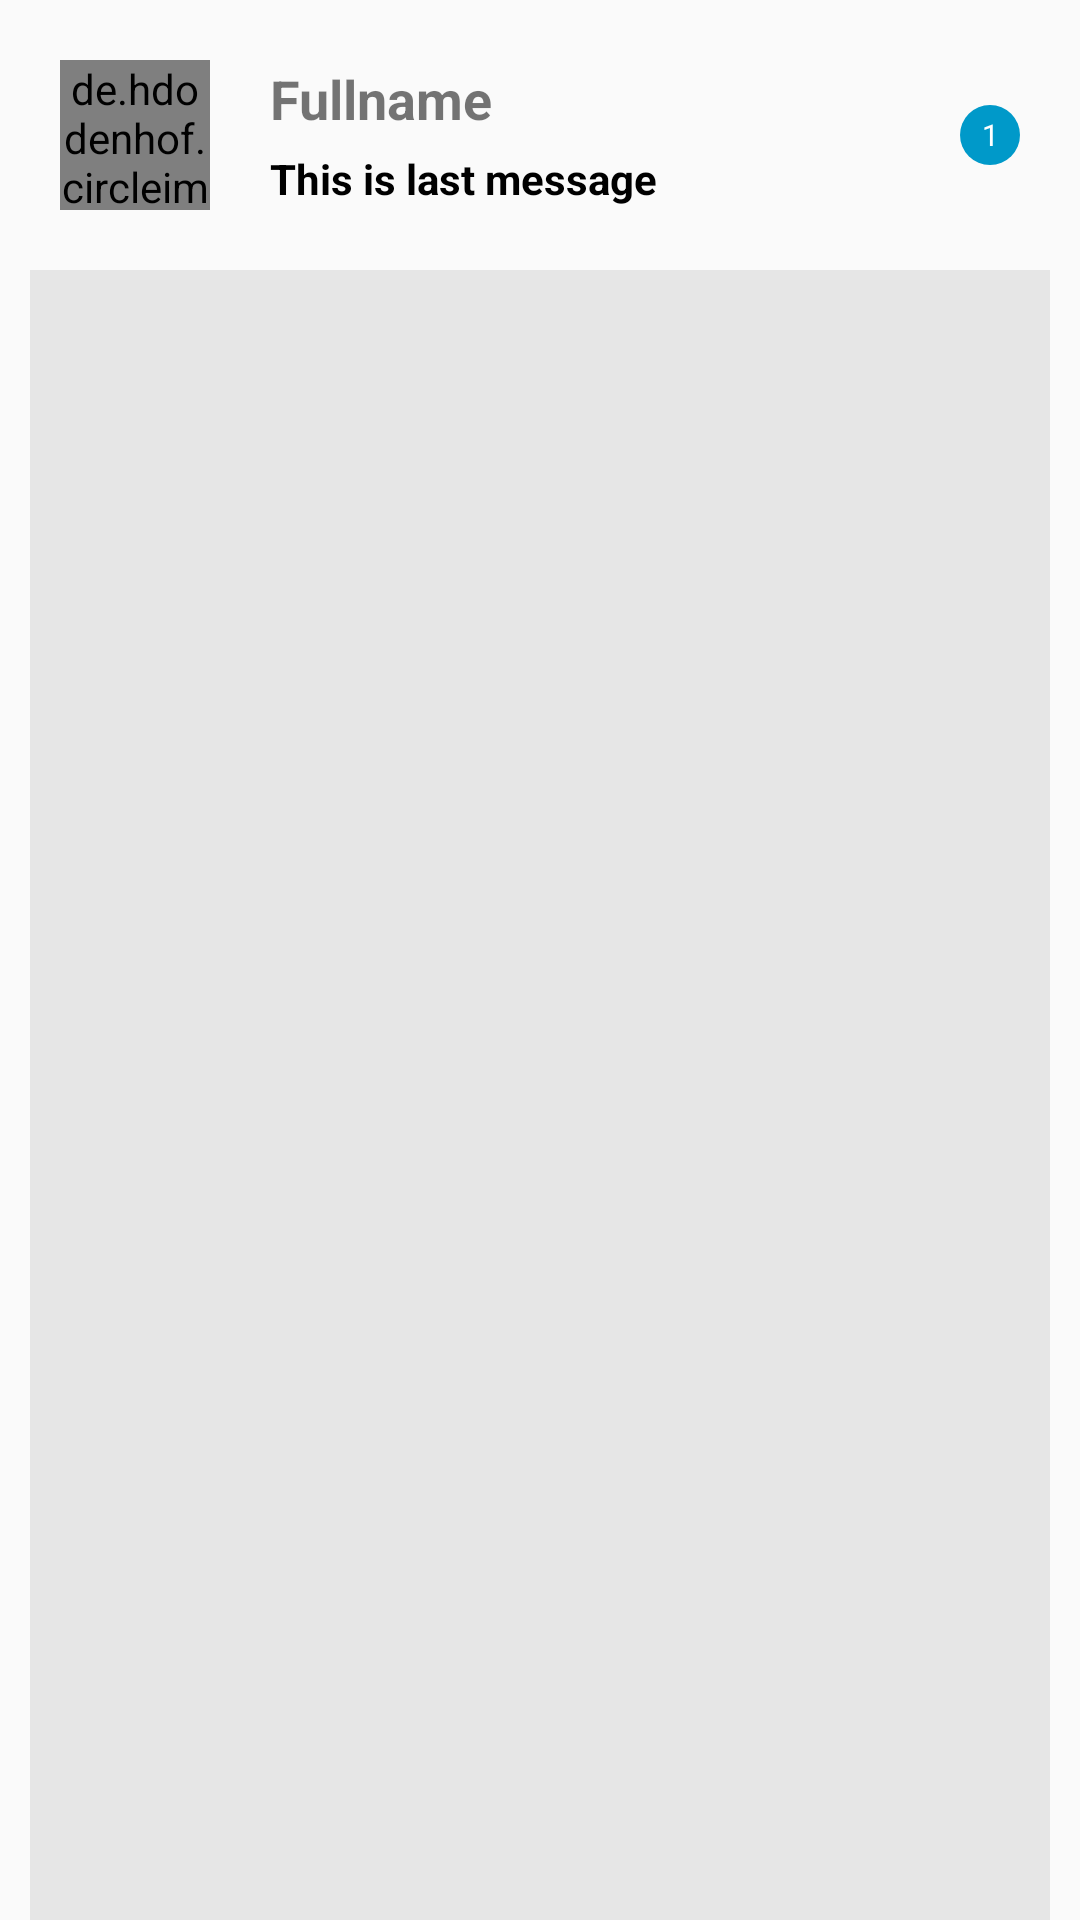

Reconstruct the res/layout file that produces this screen, plus the resources it refers to.
<!-- AndroidManifest.xml: application theme Theme.Connect -->
<!-- res/layout/messages_adapter_layout.xml -->
<?xml version="1.0" encoding="utf-8"?>
<RelativeLayout xmlns:android="http://schemas.android.com/apk/res/android"
    android:layout_width="match_parent"
    android:layout_height="match_parent"
    xmlns:tools="http://schemas.android.com/tools"
    tools:context="">


    <LinearLayout
        android:id="@+id/rootLayout"
        android:layout_width="match_parent"
        android:layout_height="wrap_content"
        android:orientation="vertical">

        <RelativeLayout
            android:layout_width="match_parent"
            android:layout_height="wrap_content">

            <de.hdodenhof.circleimageview.CircleImageView
                android:id="@+id/profile"
                android:layout_width="50dp"
                android:layout_height="50dp"
                android:layout_centerVertical="true"
                android:layout_marginTop="40dp"
                android:src="@drawable/ic_profile_placeholder"
                android:layout_marginStart="20dp"/>

            <LinearLayout
                android:layout_toStartOf="@+id/unseenMessages"
                android:layout_width="match_parent"
                android:layout_height="wrap_content"
                android:orientation="vertical"
                android:gravity="center"
                android:layout_marginEnd="10dp"
                android:layout_marginStart="20dp"
                android:layout_centerVertical="true"
                android:layout_toEndOf="@+id/profile">

                <TextView
                    android:id="@+id/username"
                    android:layout_width="match_parent"
                    android:layout_height="wrap_content"
                    android:maxLines="1"
                    android:textSize="18sp"
                    android:text="Fullname"
                    android:textStyle="bold"/>
                <TextView
                    android:id="@+id/lastMessage"
                    android:layout_width="match_parent"
                    android:layout_height="wrap_content"
                    android:maxLines="1"
                    android:layout_marginTop="5dp"
                    android:text="This is last message"
                    android:textColor="@color/black"
                    android:textStyle="bold"
                    android:textSize="14sp"
                    />


            </LinearLayout>

            <TextView
                android:id="@+id/unseenMessages"
                android:layout_width="20dp"
                android:layout_height="20dp"
                android:layout_alignParentEnd="true"
                android:layout_centerVertical="true"
                android:layout_marginEnd="20dp"
                android:background="@drawable/button_background"
                android:gravity="center"
                android:text="1"
                android:textColor="@color/Msg"
                android:textSize="10sp" />

        </RelativeLayout>

        <View
            android:layout_width="match_parent"
            android:layout_height="wrap_content"
            android:layout_marginStart="10dp"
            android:layout_marginEnd="10dp"
            android:background="@color/semi_transparent_black" />

    </LinearLayout>
</RelativeLayout>
<!-- resources referenced by this layout -->
<resources>
  <color name="Msg">#FFFFFF</color>
  <color name="black">#FF000000</color>
  <color name="semi_transparent_black">#14000000</color>
  <!-- drawable button_background (drawable) -->
  <?xml version="1.0" encoding="utf-8"?>
  <selector xmlns:android="http://schemas.android.com/apk/res/android">
      <item android:state_pressed="true">
          <shape android:shape="rectangle">
              <solid android:color="@color/color3" /> 
              <corners android:radius="60dp" />
          </shape>
      </item>
      <item>
          <shape android:shape="rectangle">
              <solid android:color="@color/color3" /> 
              <corners android:radius="18dp" />
          </shape>
      </item>
  </selector>
  <!-- drawable ic_profile_placeholder: png bitmap (drawable, 5788 bytes) -->
  <style name="Theme.Connect" parent="Base.Theme.Connect" />
  <color name="color3">#0099C9</color>
  <style name="Base.Theme.Connect" parent="Theme.AppCompat.Light.NoActionBar">
          
          
      </style>
</resources>
